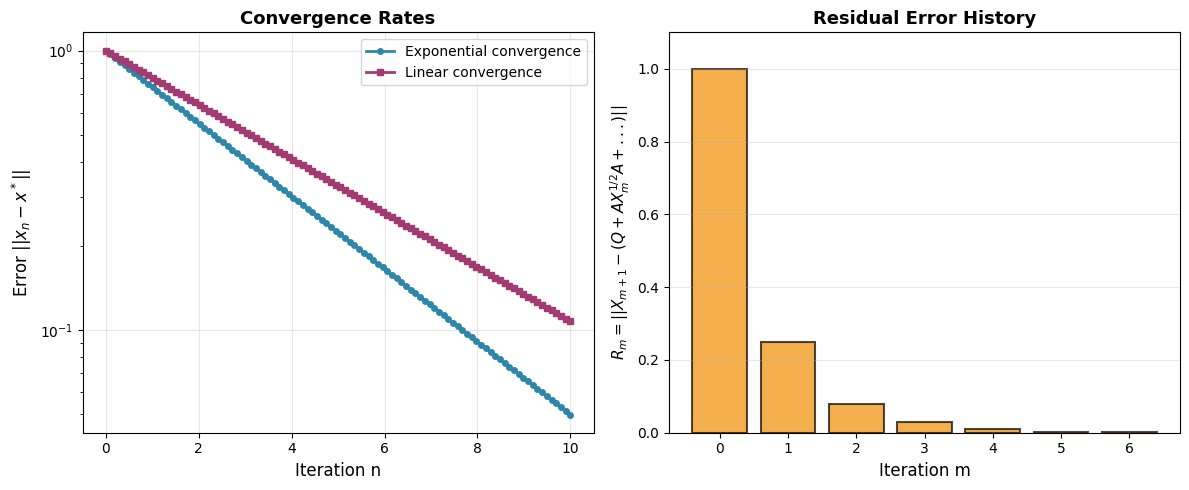
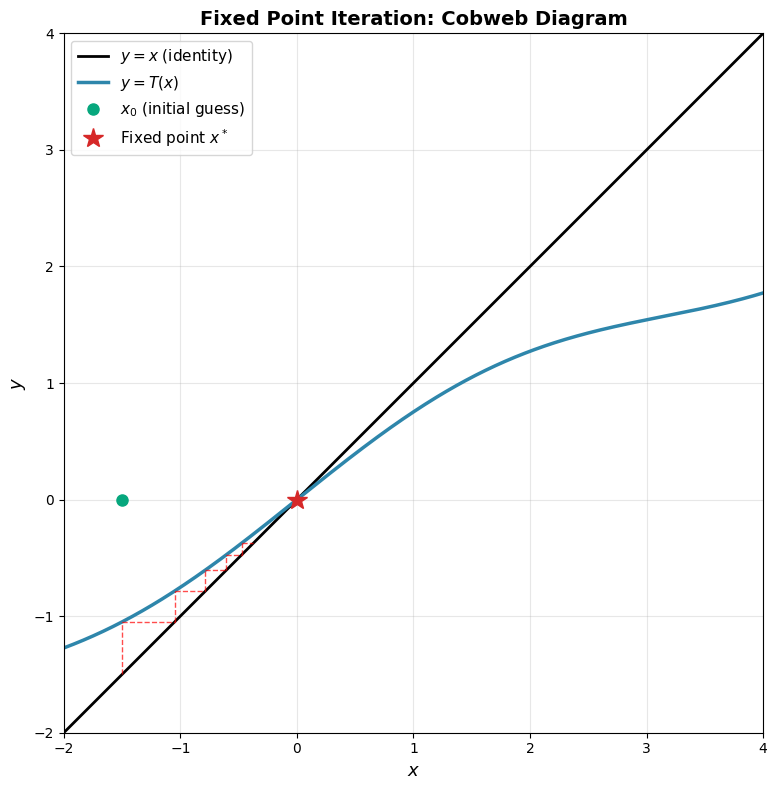
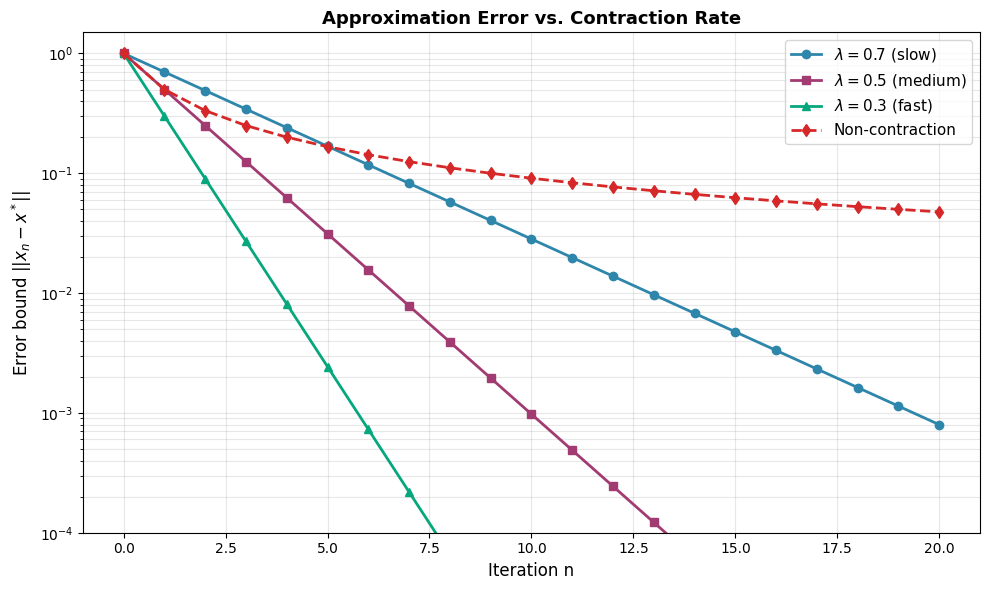
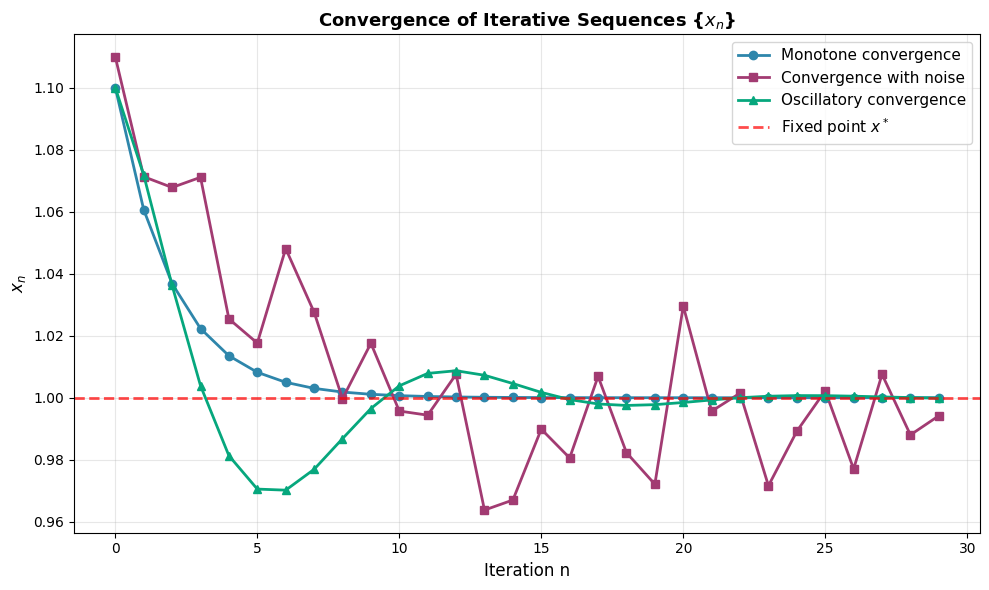
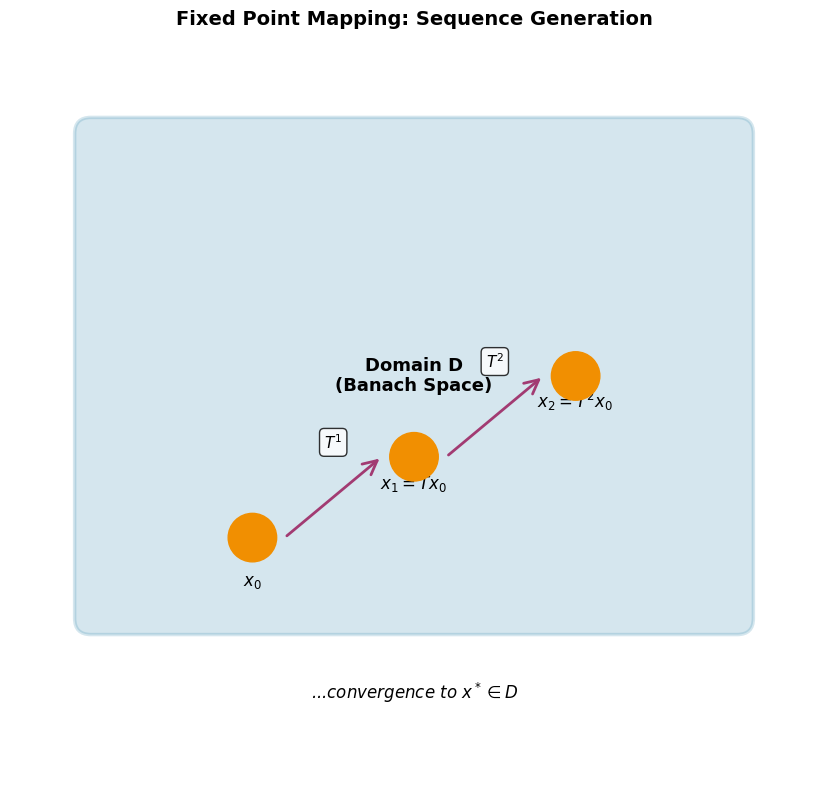
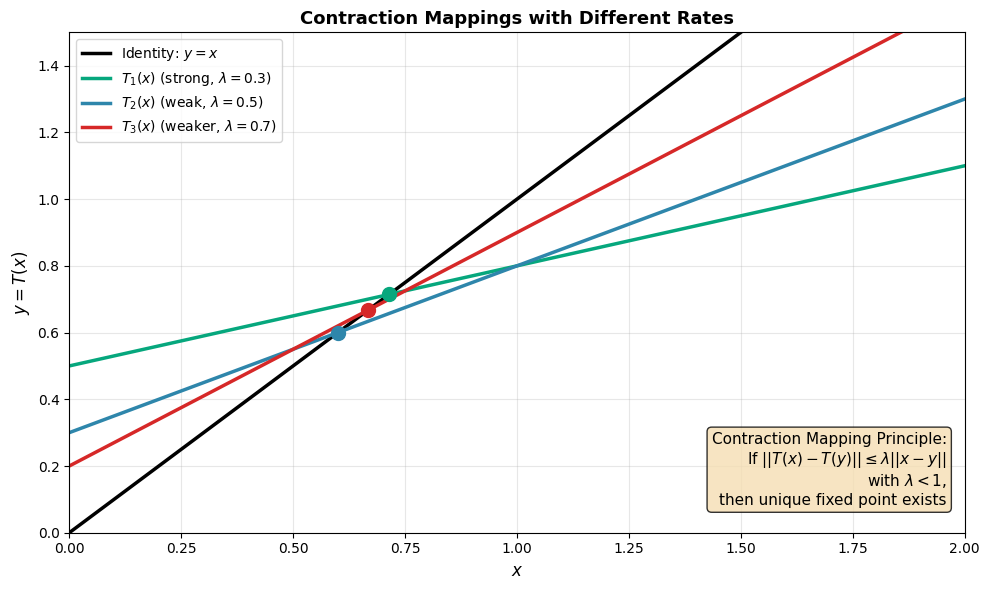

Here is the Python script that generated these plots, in order:
#!/usr/bin/env python3
"""
Generate figures for Chapter 6e: Approximation of Fixed Point Mappings
Based on Pathak (2018) - Applications of Fixed Point Theorems
"""

import numpy as np
import matplotlib.pyplot as plt
from matplotlib.patches import FancyBboxPatch, FancyArrowPatch
import matplotlib.patches as mpatches

# Set style
plt.style.use('default')
colors = {
    'primary': '#2E86AB',
    'secondary': '#A23B72',
    'accent': '#F18F01',
    'success': '#06A77D',
    'warning': '#D62828'
}

def fig_iterative_convergence():
    """Figure 1: Iterative convergence of approximation sequence"""
    fig, (ax1, ax2) = plt.subplots(1, 2, figsize=(12, 5))

    # Subplot 1: Convergence to fixed point
    t = np.linspace(0, 10, 100)
    # Exponential convergence
    y_conv = np.exp(-0.3 * t)
    # Linear convergence
    y_linear = (0.8) ** t

    ax1.plot(t, y_conv, 'o-', color=colors['primary'], linewidth=2,
             markersize=4, label='Exponential convergence')
    ax1.plot(t, y_linear, 's-', color=colors['secondary'], linewidth=2,
             markersize=4, label='Linear convergence')
    ax1.axhline(y=0, color='black', linestyle='--', linewidth=0.8, alpha=0.5)
    ax1.set_xlabel('Iteration n', fontsize=12)
    ax1.set_ylabel('Error $||x_n - x^*||$', fontsize=12)
    ax1.set_title('Convergence Rates', fontsize=13, fontweight='bold')
    ax1.legend(fontsize=10)
    ax1.grid(True, alpha=0.3)
    ax1.set_yscale('log')

    # Subplot 2: Residual norm
    residuals = np.array([1.0, 0.25, 0.08, 0.03, 0.01, 0.003, 0.001])
    iterations = np.arange(len(residuals))

    ax2.bar(iterations, residuals, color=colors['accent'], alpha=0.7, edgecolor='black', linewidth=1.5)
    ax2.set_xlabel('Iteration m', fontsize=12)
    ax2.set_ylabel('$R_m = ||X_{m+1} - (Q + AX_m^{1/2}A + ...)||$', fontsize=11)
    ax2.set_title('Residual Error History', fontsize=13, fontweight='bold')
    ax2.grid(True, alpha=0.3, axis='y')
    ax2.set_ylim(0, 1.1)

    plt.tight_layout()
    plt.savefig('fig_01_iterative_convergence.pdf', dpi=300, bbox_inches='tight')
    plt.close()

def fig_fixed_point_iteration():
    """Figure 2: Fixed point iteration graphically"""
    fig, ax = plt.subplots(figsize=(10, 8))

    # Define function T(x) = 0.5*x + 0.3*sin(x)
    T = lambda x: 0.5 * x + 0.3 * np.sin(x)
    x = np.linspace(-2, 4, 500)
    T_x = T(x)
    y = x  # Identity line

    ax.plot(x, y, 'k-', linewidth=2, label='$y = x$ (identity)')
    ax.plot(x, T_x, linewidth=2.5, color=colors['primary'], label='$y = T(x)$')

    # Find fixed point approximately (solve T(x) = x)
    from scipy.optimize import fsolve
    fixed_point = fsolve(lambda x_val: T(x_val) - x_val, 1.0)[0]

    # Draw cobweb diagram
    x0 = -1.5
    ax.plot(x0, 0, 'o', color=colors['success'], markersize=8, label='$x_0$ (initial guess)')

    for i in range(5):
        y_val = 0.5 * x0 + 0.3 * np.sin(x0)
        # Vertical line to curve
        ax.plot([x0, x0], [x0, y_val], 'r--', linewidth=1, alpha=0.7)
        # Horizontal line to identity
        ax.plot([x0, y_val], [y_val, y_val], 'r--', linewidth=1, alpha=0.7)
        x0 = y_val

    # Mark fixed point
    ax.plot(fixed_point, fixed_point, '*', color=colors['warning'],
            markersize=15, label='Fixed point $x^*$', zorder=5)

    ax.set_xlim(-2, 4)
    ax.set_ylim(-2, 4)
    ax.set_xlabel('$x$', fontsize=13)
    ax.set_ylabel('$y$', fontsize=13)
    ax.set_title('Fixed Point Iteration: Cobweb Diagram', fontsize=14, fontweight='bold')
    ax.legend(fontsize=11, loc='upper left')
    ax.grid(True, alpha=0.3)
    ax.set_aspect('equal')

    plt.tight_layout()
    plt.savefig('fig_02_fixed_point_iteration.pdf', dpi=300, bbox_inches='tight')
    plt.close()

def fig_approximation_error():
    """Figure 3: Approximation error bounds"""
    fig, ax = plt.subplots(figsize=(10, 6))

    n = np.arange(0, 21)
    # Different error bounds
    bound1 = 1.0 * (0.7 ** n)  # Contraction rate 0.7
    bound2 = 1.0 * (0.5 ** n)  # Contraction rate 0.5
    bound3 = 1.0 * (0.3 ** n)  # Contraction rate 0.3
    bound4 = 1.0 / (1 + n)     # Slower convergence

    ax.semilogy(n, bound1, 'o-', color=colors['primary'], linewidth=2,
                markersize=6, label='$\lambda = 0.7$ (slow)')
    ax.semilogy(n, bound2, 's-', color=colors['secondary'], linewidth=2,
                markersize=6, label='$\lambda = 0.5$ (medium)')
    ax.semilogy(n, bound3, '^-', color=colors['success'], linewidth=2,
                markersize=6, label='$\lambda = 0.3$ (fast)')
    ax.semilogy(n, bound4, 'd--', color=colors['warning'], linewidth=2,
                markersize=6, label='Non-contraction')

    ax.set_xlabel('Iteration n', fontsize=12)
    ax.set_ylabel('Error bound $||x_n - x^*||$', fontsize=12)
    ax.set_title('Approximation Error vs. Contraction Rate', fontsize=13, fontweight='bold')
    ax.legend(fontsize=11)
    ax.grid(True, which='both', alpha=0.3)
    ax.set_ylim(1e-4, 1.5)

    plt.tight_layout()
    plt.savefig('fig_03_approximation_error.pdf', dpi=300, bbox_inches='tight')
    plt.close()

def fig_sequence_convergence():
    """Figure 4: Convergence of iterative sequences"""
    fig, ax = plt.subplots(figsize=(10, 6))

    # Generate three different sequences
    np.random.seed(42)
    n_iter = 30

    # Sequence 1: Fast convergence
    x1 = 1.0 + 0.1 * np.exp(-0.5 * np.arange(n_iter))
    # Sequence 2: Medium convergence
    x2 = 1.0 + 0.1 * np.exp(-0.3 * np.arange(n_iter)) + 0.02 * np.random.randn(n_iter)
    # Sequence 3: Oscillatory convergence
    x3 = 1.0 + 0.1 * np.exp(-0.2 * np.arange(n_iter)) * np.cos(np.arange(n_iter) * 0.5)

    n = np.arange(n_iter)
    ax.plot(n, x1, 'o-', color=colors['primary'], linewidth=2, markersize=6,
            label='Monotone convergence')
    ax.plot(n, x2, 's-', color=colors['secondary'], linewidth=2, markersize=6,
            label='Convergence with noise')
    ax.plot(n, x3, '^-', color=colors['success'], linewidth=2, markersize=6,
            label='Oscillatory convergence')

    ax.axhline(y=1.0, color='red', linestyle='--', linewidth=2,
               label='Fixed point $x^*$', alpha=0.7)

    ax.set_xlabel('Iteration n', fontsize=12)
    ax.set_ylabel('$x_n$', fontsize=12)
    ax.set_title('Convergence of Iterative Sequences {$x_n$}', fontsize=13, fontweight='bold')
    ax.legend(fontsize=11)
    ax.grid(True, alpha=0.3)

    plt.tight_layout()
    plt.savefig('fig_04_sequence_convergence.pdf', dpi=300, bbox_inches='tight')
    plt.close()

def fig_domain_diagram():
    """Figure 5: Domain and mapping diagram"""
    fig, ax = plt.subplots(figsize=(10, 8))

    # Draw domain D
    domain = FancyBboxPatch((0.5, 1), 4, 3, boxstyle="round,pad=0.1",
                            edgecolor=colors['primary'], facecolor=colors['primary'],
                            alpha=0.2, linewidth=2.5)
    ax.add_patch(domain)
    ax.text(2.5, 2.5, 'Domain D\n(Banach Space)', fontsize=13, ha='center',
            va='center', fontweight='bold')

    # Draw mapping arrows
    points_x = [1.5, 2.5, 3.5]
    points_y = [1.5, 2.0, 2.5]

    for i, (px, py) in enumerate(zip(points_x, points_y)):
        circle = mpatches.Circle((px, py), 0.15, color=colors['accent'], zorder=5)
        ax.add_patch(circle)

        # Arrow showing iteration
        if i < len(points_x) - 1:
            dx = points_x[i+1] - px
            dy = points_y[i+1] - py
            arrow = FancyArrowPatch((px + 0.2, py), (points_x[i+1] - 0.2, points_y[i+1]),
                                   arrowstyle='->', mutation_scale=25,
                                   color=colors['secondary'], linewidth=2)
            ax.add_patch(arrow)
            ax.text((px + points_x[i+1])/2, (py + points_y[i+1])/2 + 0.3,
                   f'$T^{i+1}$', fontsize=11, ha='center',
                   bbox=dict(boxstyle='round', facecolor='white', alpha=0.8))

    # Label points
    ax.text(1.5, 1.2, '$x_0$', fontsize=12, ha='center', fontweight='bold')
    ax.text(2.5, 1.8, '$x_1=Tx_0$', fontsize=12, ha='center', fontweight='bold')
    ax.text(3.5, 2.3, '$x_2=T^2x_0$', fontsize=12, ha='center', fontweight='bold')
    ax.text(2.5, 0.5, '...convergence to $x^* \in D$', fontsize=12, ha='center',
           style='italic')

    ax.set_xlim(0, 5)
    ax.set_ylim(0, 4.5)
    ax.set_aspect('equal')
    ax.axis('off')
    ax.set_title('Fixed Point Mapping: Sequence Generation', fontsize=14, fontweight='bold', pad=20)

    plt.tight_layout()
    plt.savefig('fig_05_domain_diagram.pdf', dpi=300, bbox_inches='tight')
    plt.close()

def fig_contraction_mapping():
    """Figure 6: Contraction mapping principle"""
    fig, ax = plt.subplots(figsize=(10, 6))

    x = np.linspace(0, 2, 500)

    # Define mappings
    T1_func = lambda x_val: 0.3 * x_val + 0.5  # Strong contraction
    T2_func = lambda x_val: 0.5 * x_val + 0.3  # Weak contraction
    T3_func = lambda x_val: 0.7 * x_val + 0.2  # Weaker contraction

    T1 = T1_func(x)
    T2 = T2_func(x)
    T3 = T3_func(x)

    ax.plot(x, x, 'k-', linewidth=2.5, label='Identity: $y = x$')
    ax.plot(x, T1, linewidth=2.5, color=colors['success'], label='$T_1(x)$ (strong, $\lambda=0.3$)')
    ax.plot(x, T2, linewidth=2.5, color=colors['primary'], label='$T_2(x)$ (weak, $\lambda=0.5$)')
    ax.plot(x, T3, linewidth=2.5, color=colors['warning'], label='$T_3(x)$ (weaker, $\lambda=0.7$)')

    # Mark fixed points
    from scipy.optimize import fsolve
    fp1 = fsolve(lambda x_val: T1_func(x_val) - x_val, 1.0)[0]
    fp2 = fsolve(lambda x_val: T2_func(x_val) - x_val, 1.0)[0]
    fp3 = fsolve(lambda x_val: T3_func(x_val) - x_val, 1.0)[0]

    ax.plot(fp1, fp1, 'o', color=colors['success'], markersize=10)
    ax.plot(fp2, fp2, 'o', color=colors['primary'], markersize=10)
    ax.plot(fp3, fp3, 'o', color=colors['warning'], markersize=10)

    # Add annotation box
    textstr = 'Contraction Mapping Principle:\n' \
              'If $||T(x) - T(y)|| \leq \lambda ||x-y||$\nwith $\lambda < 1$,\n' \
              'then unique fixed point exists'
    ax.text(0.98, 0.05, textstr, transform=ax.transAxes, fontsize=11,
            verticalalignment='bottom', horizontalalignment='right',
            bbox=dict(boxstyle='round', facecolor='wheat', alpha=0.8))

    ax.set_xlabel('$x$', fontsize=12)
    ax.set_ylabel('$y = T(x)$', fontsize=12)
    ax.set_title('Contraction Mappings with Different Rates', fontsize=13, fontweight='bold')
    ax.legend(fontsize=10, loc='upper left')
    ax.grid(True, alpha=0.3)
    ax.set_xlim(0, 2)
    ax.set_ylim(0, 1.5)

    plt.tight_layout()
    plt.savefig('fig_06_contraction_mapping.pdf', dpi=300, bbox_inches='tight')
    plt.close()

if __name__ == '__main__':
    print("Generating figures for Chapter 6e...")
    fig_iterative_convergence()
    print("Generated: fig_01_iterative_convergence.pdf")

    fig_fixed_point_iteration()
    print("Generated: fig_02_fixed_point_iteration.pdf")

    fig_approximation_error()
    print("Generated: fig_03_approximation_error.pdf")

    fig_sequence_convergence()
    print("Generated: fig_04_sequence_convergence.pdf")

    fig_domain_diagram()
    print("Generated: fig_05_domain_diagram.pdf")

    fig_contraction_mapping()
    print("Generated: fig_06_contraction_mapping.pdf")

    print("\nAll figures generated successfully!")
